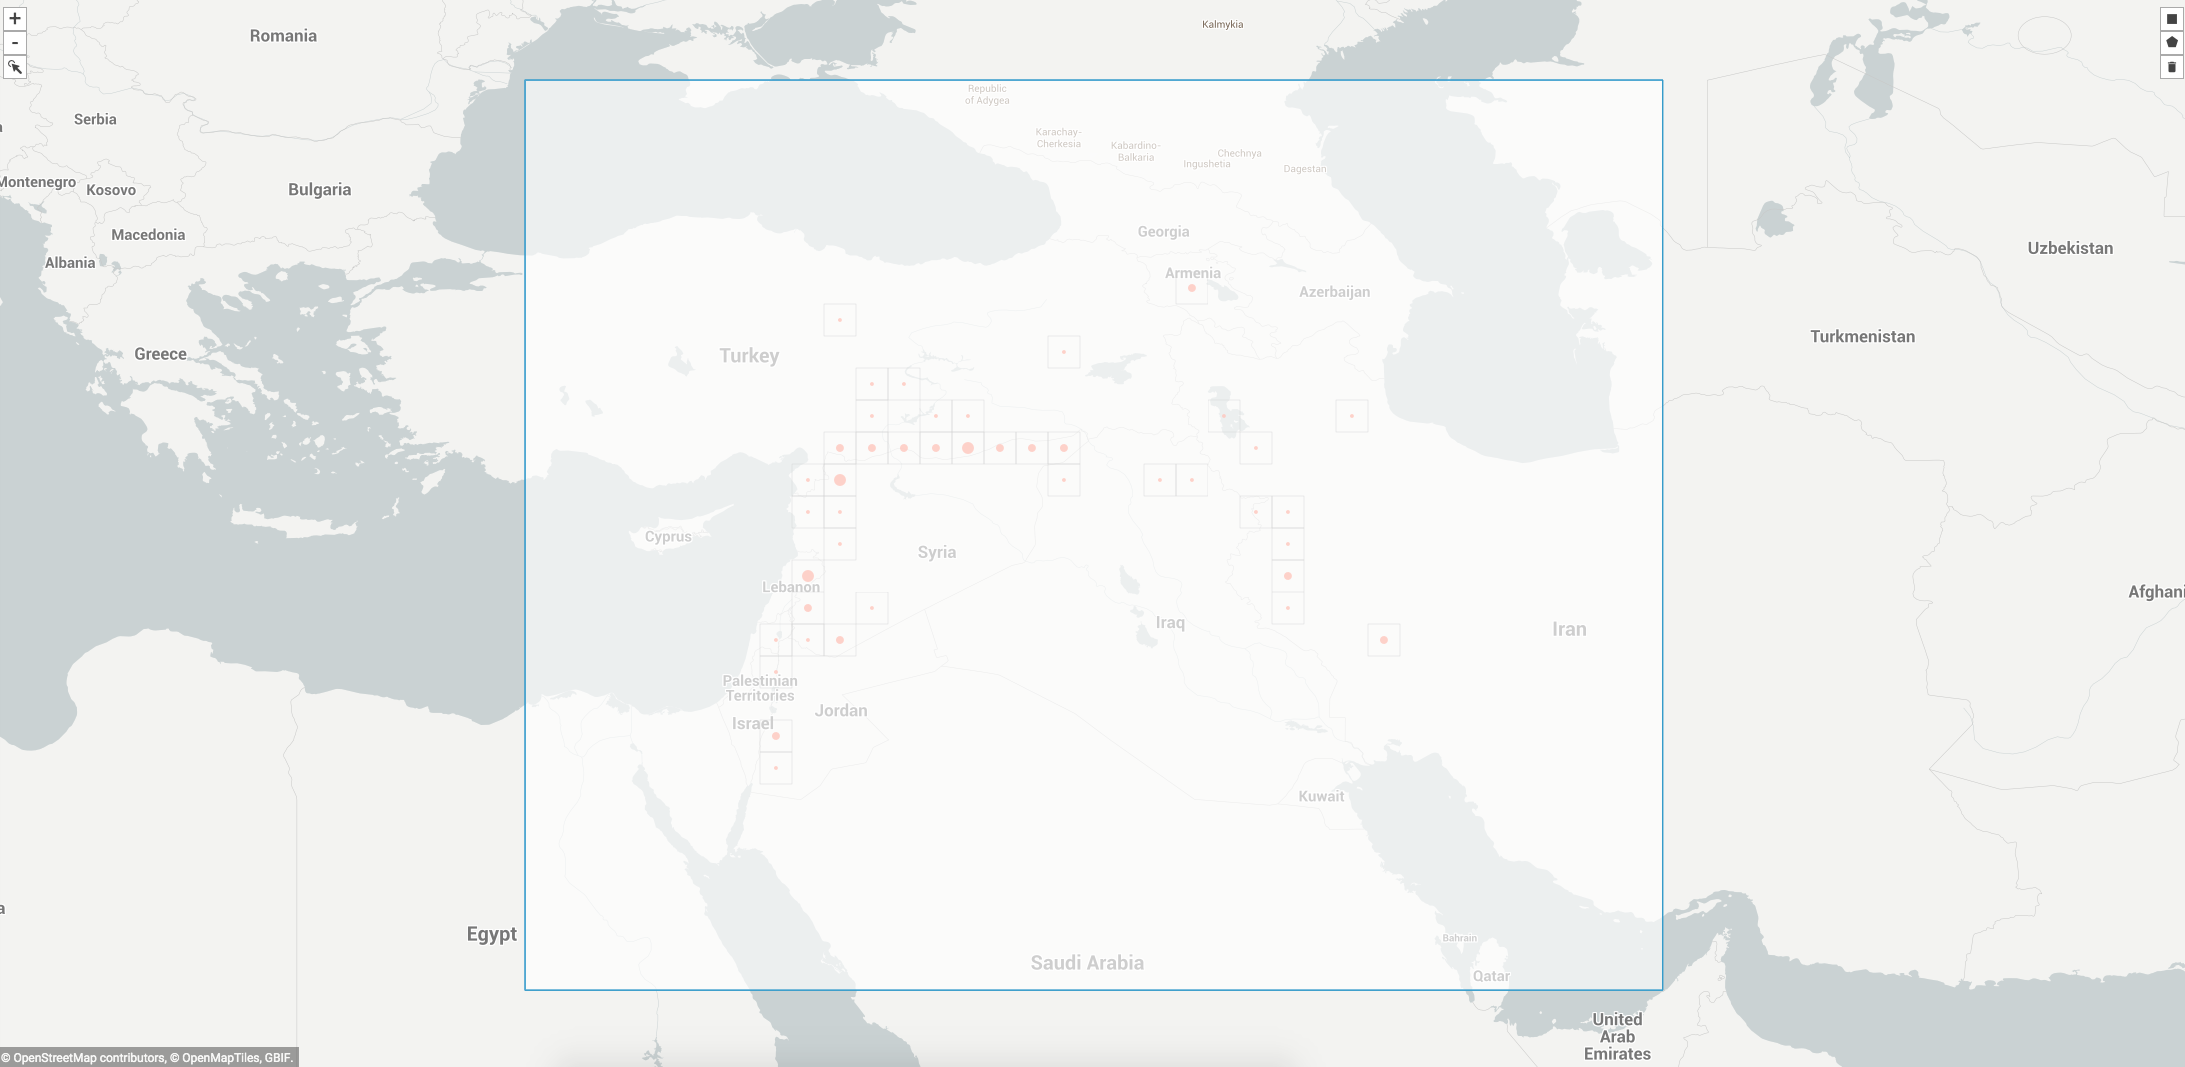

The file beside this chart, header and first rows:
, gbifID, decimalLatitude, decimalLongitude, acceptedScientificName
0, 2290660164, 30.72, 35.65, Triticum urartu Thumanjan ex Gandilyan
1, 2290538535, 30.72, 35.65, Triticum urartu Thumanjan ex Gandilyan
2, 2289330028, 30.72, 35.65, Triticum urartu Thumanjan ex Gandilyan
3, 1563629060, 32.55, 48.87, Triticum urartu Thumanjan ex Gandilyan
4, 1563613189, 32.55, 48.87, Triticum urartu Thumanjan ex Gandilyan
5, 1563583381, 37.08, 40.75, Triticum urartu Thumanjan ex Gandilyan
6, 1563551335, 36.12, 36.5, Triticum urartu Thumanjan ex Gandilyan
7, 1563531827, 37.03, 41.97, Triticum urartu Thumanjan ex Gandilyan
8, 1563509878, 36.5, 37.0, Triticum urartu Thumanjan ex Gandilyan
9, 1563507524, 33.67, 36.03, Triticum urartu Thumanjan ex Gandilyan
10, 1563496816, 37.07, 40.67, Triticum urartu Thumanjan ex Gandilyan
11, 1563493703, 32.63, 36.77, Triticum urartu Thumanjan ex Gandilyan
12, 1563491695, 37.1, 42.12, Triticum urartu Thumanjan ex Gandilyan
13, 1304916623, 33.65, 46.42, Triticum urartu Thumanjan ex Gandilyan
14, 1304916615, 37.55, 45.09, Triticum urartu Thumanjan ex Gandilyan
15, 1304916561, 33.65, 46.42, Triticum urartu Thumanjan ex Gandilyan
16, 1304916553, 35.63, 46.87, Triticum urartu Thumanjan ex Gandilyan
17, 1304916549, 33.65, 46.42, Triticum urartu Thumanjan ex Gandilyan
18, 1304916523, 34.47, 46.73, Triticum urartu Thumanjan ex Gandilyan
19, 1304916519, 34.47, 46.73, Triticum urartu Thumanjan ex Gandilyan
20, 1304836356, 37.2, 39.8, Triticum urartu Thumanjan ex Gandilyan
21, 1304836353, 36.93, 38.92, Triticum urartu Thumanjan ex Gandilyan
22, 1304836351, 37.08, 40.68, Triticum urartu Thumanjan ex Gandilyan
23, 1304836349, 37.22, 40.02, Triticum urartu Thumanjan ex Gandilyan
24, 1304836343, 34.13, 36.13, Triticum urartu Thumanjan ex Gandilyan
25, 1304836341, 37.22, 40.02, Triticum urartu Thumanjan ex Gandilyan
26, 1304836339, 37.72, 39.47, Triticum urartu Thumanjan ex Gandilyan
27, 1304836335, 37.22, 40.02, Triticum urartu Thumanjan ex Gandilyan
28, 1304836333, 34.07, 36.17, Triticum urartu Thumanjan ex Gandilyan
29, 1304836332, 36.98, 41.88, Triticum urartu Thumanjan ex Gandilyan
30, 1304836329, 34.13, 36.13, Triticum urartu Thumanjan ex Gandilyan
31, 1304836327, 37.22, 40.02, Triticum urartu Thumanjan ex Gandilyan
32, 1304836325, 37.2, 39.8, Triticum urartu Thumanjan ex Gandilyan
33, 1304836324, 34.13, 36.13, Triticum urartu Thumanjan ex Gandilyan
34, 1304836323, 37.12, 41.68, Triticum urartu Thumanjan ex Gandilyan
35, 1304836322, 37.2, 39.8, Triticum urartu Thumanjan ex Gandilyan
36, 1304836321, 34.03, 36.17, Triticum urartu Thumanjan ex Gandilyan
37, 1304836318, 34.03, 36.17, Triticum urartu Thumanjan ex Gandilyan
38, 1304836317, 37.2, 39.8, Triticum urartu Thumanjan ex Gandilyan
39, 1304836315, 33.67, 36.05, Triticum urartu Thumanjan ex Gandilyan
40, 1304836314, 37.62, 38.98, Triticum urartu Thumanjan ex Gandilyan
41, 1304836311, 34.07, 36.17, Triticum urartu Thumanjan ex Gandilyan
42, 1304836309, 34.13, 36.13, Triticum urartu Thumanjan ex Gandilyan
43, 1304836308, 34.03, 36.17, Triticum urartu Thumanjan ex Gandilyan
44, 1304836307, 34.13, 36.13, Triticum urartu Thumanjan ex Gandilyan
45, 1304836306, 34.02, 36.05, Triticum urartu Thumanjan ex Gandilyan
46, 1304836305, 34.13, 36.13, Triticum urartu Thumanjan ex Gandilyan
47, 1304836304, 34.13, 36.13, Triticum urartu Thumanjan ex Gandilyan
48, 1304836302, 34.02, 36.05, Triticum urartu Thumanjan ex Gandilyan
49, 1304836301, 37.1, 41.13, Triticum urartu Thumanjan ex Gandilyan
50, 1304836300, 34.13, 36.13, Triticum urartu Thumanjan ex Gandilyan
51, 1304836299, 34.13, 36.13, Triticum urartu Thumanjan ex Gandilyan
52, 1304836298, 37.23, 39.68, Triticum urartu Thumanjan ex Gandilyan
53, 1304836297, 37.23, 39.73, Triticum urartu Thumanjan ex Gandilyan
54, 1304836296, 37.22, 40.12, Triticum urartu Thumanjan ex Gandilyan
55, 1304836295, 33.93, 36.1, Triticum urartu Thumanjan ex Gandilyan
56, 1304836294, 34.03, 36.17, Triticum urartu Thumanjan ex Gandilyan
57, 1304836293, 34.03, 36.17, Triticum urartu Thumanjan ex Gandilyan
58, 1304836292, 37.22, 39.55, Triticum urartu Thumanjan ex Gandilyan
59, 1304836290, 34.13, 36.13, Triticum urartu Thumanjan ex Gandilyan
... 1,575 more rows
